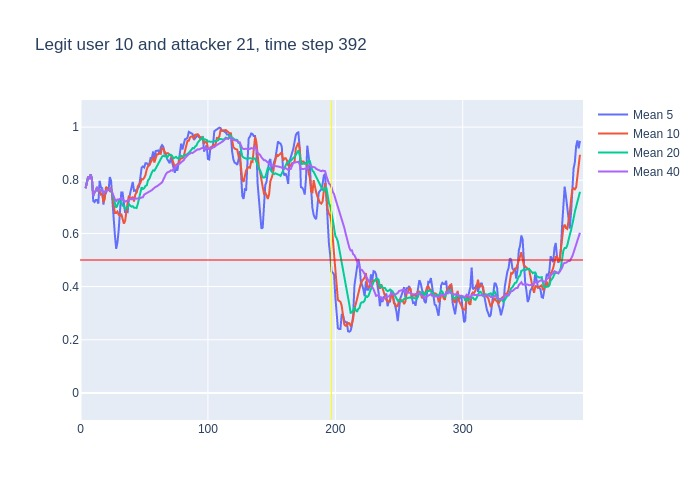

Source data for this figure (header and first rows):
, time, confidence, avg_5_conf, avg_10_conf, avg_20_conf, avg_40_conf, real_user, predicted, user_count
0, 3, 0.77, , , , , 10, 10, 16
1, 4, 0.81, 0.77, 0.77, 0.77, 0.77, 10, 10, 16
2, 5, 0.86, 0.79, 0.79, 0.79, 0.79, 10, 10, 16
3, 6, 0.78, 0.8133, 0.8133, 0.8133, 0.8133, 10, 10, 16
4, 7, 0.89, 0.805, 0.805, 0.805, 0.805, 10, 10, 16
5, 8, 0.7, 0.822, 0.822, 0.822, 0.822, 10, 10, 16
6, 9, 0.38, 0.808, 0.8017, 0.8017, 0.8017, 10, 10, 16
7, 10, 0.84, 0.722, 0.7414, 0.7414, 0.7414, 10, 10, 16
8, 11, 0.82, 0.718, 0.7537, 0.7537, 0.7537, 10, 10, 16
9, 12, 0.89, 0.726, 0.7611, 0.7611, 0.7611, 10, 10, 16
10, 13, 0.63, 0.726, 0.774, 0.774, 0.774, 10, 10, 16
11, 14, 0.81, 0.712, 0.76, 0.7609, 0.7609, 10, 10, 16
12, 15, 0.72, 0.798, 0.76, 0.765, 0.765, 10, 10, 16
13, 16, 0.8, 0.774, 0.746, 0.7615, 0.7615, 10, 10, 16
14, 17, 0.58, 0.77, 0.748, 0.7643, 0.7643, 10, 10, 16
15, 18, 0.82, 0.708, 0.717, 0.752, 0.752, 10, 10, 16
16, 19, 0.84, 0.746, 0.729, 0.7563, 0.7563, 10, 10, 16
17, 20, 0.8, 0.752, 0.775, 0.7612, 0.7612, 10, 10, 16
18, 21, 0.76, 0.768, 0.771, 0.7633, 0.7633, 10, 10, 16
19, 22, 0.84, 0.76, 0.765, 0.7632, 0.7632, 10, 10, 16
20, 23, 0.75, 0.812, 0.76, 0.767, 0.767, 10, 10, 16
21, 24, 0.48, 0.798, 0.772, 0.766, 0.7662, 10, 10, 16
22, 25, 0.35, 0.726, 0.739, 0.7495, 0.7532, 10, 10, 16
23, 26, 0.55, 0.636, 0.702, 0.724, 0.7357, 10, 10, 16
24, 27, 0.58, 0.594, 0.677, 0.7125, 0.7279, 10, 10, 16
25, 28, 0.87, 0.542, 0.677, 0.697, 0.722, 10, 10, 16
26, 29, 0.72, 0.566, 0.682, 0.7055, 0.7277, 10, 10, 16
27, 30, 0.77, 0.614, 0.67, 0.7225, 0.7274, 10, 10, 16
28, 31, 0.83, 0.698, 0.667, 0.719, 0.7289, 10, 10, 16
29, 32, 0.58, 0.754, 0.674, 0.7195, 0.7324, 10, 10, 16
30, 33, 0.64, 0.754, 0.648, 0.704, 0.7273, 10, 10, 16
31, 34, 0.57, 0.708, 0.637, 0.7045, 0.7245, 10, 10, 16
32, 35, 0.79, 0.678, 0.646, 0.6925, 0.7197, 10, 10, 16
33, 36, 0.82, 0.682, 0.69, 0.696, 0.7218, 10, 10, 16
34, 37, 0.83, 0.68, 0.717, 0.697, 0.7247, 10, 10, 16
35, 38, 0.76, 0.73, 0.742, 0.7095, 0.7277, 10, 10, 16
36, 39, 0.72, 0.754, 0.731, 0.7065, 0.7286, 10, 10, 16
37, 40, 0.84, 0.784, 0.731, 0.7005, 0.7284, 10, 10, 16
38, 41, 0.65, 0.794, 0.738, 0.7025, 0.7313, 10, 10, 16
39, 42, 0.84, 0.76, 0.72, 0.697, 0.7292, 10, 10, 16
40, 43, 0.72, 0.762, 0.746, 0.697, 0.732, 10, 10, 16
41, 44, 0.8, 0.754, 0.754, 0.6955, 0.7307, 10, 10, 16
42, 45, 0.87, 0.77, 0.777, 0.7115, 0.7305, 10, 10, 16
43, 46, 0.86, 0.776, 0.785, 0.7375, 0.7308, 10, 10, 16
44, 47, 0.99, 0.818, 0.789, 0.753, 0.7328, 10, 10, 16
45, 48, 0.74, 0.848, 0.805, 0.7735, 0.7352, 10, 10, 16
46, 49, 0.78, 0.852, 0.803, 0.767, 0.7362, 10, 10, 16
47, 50, 0.95, 0.848, 0.809, 0.77, 0.7463, 10, 10, 16
48, 51, 0.86, 0.864, 0.82, 0.779, 0.749, 10, 10, 16
49, 52, 0.96, 0.864, 0.841, 0.7805, 0.75, 10, 10, 16
50, 53, 0.75, 0.858, 0.853, 0.7995, 0.7518, 10, 10, 16
51, 54, 0.9, 0.86, 0.856, 0.805, 0.7547, 10, 10, 16
52, 55, 0.95, 0.884, 0.866, 0.8215, 0.757, 10, 10, 16
53, 56, 0.98, 0.884, 0.874, 0.8295, 0.7627, 10, 10, 16
54, 57, 0.8, 0.908, 0.886, 0.8375, 0.7672, 10, 10, 16
55, 58, 0.92, 0.876, 0.867, 0.836, 0.7728, 10, 10, 16
56, 59, 0.91, 0.91, 0.885, 0.844, 0.7752, 10, 10, 16
57, 60, 0.95, 0.912, 0.898, 0.8535, 0.777, 10, 10, 16
58, 61, 0.91, 0.912, 0.898, 0.859, 0.7807, 10, 10, 16
59, 62, 0.93, 0.898, 0.903, 0.872, 0.7845, 10, 10, 16
... 330 more rows
